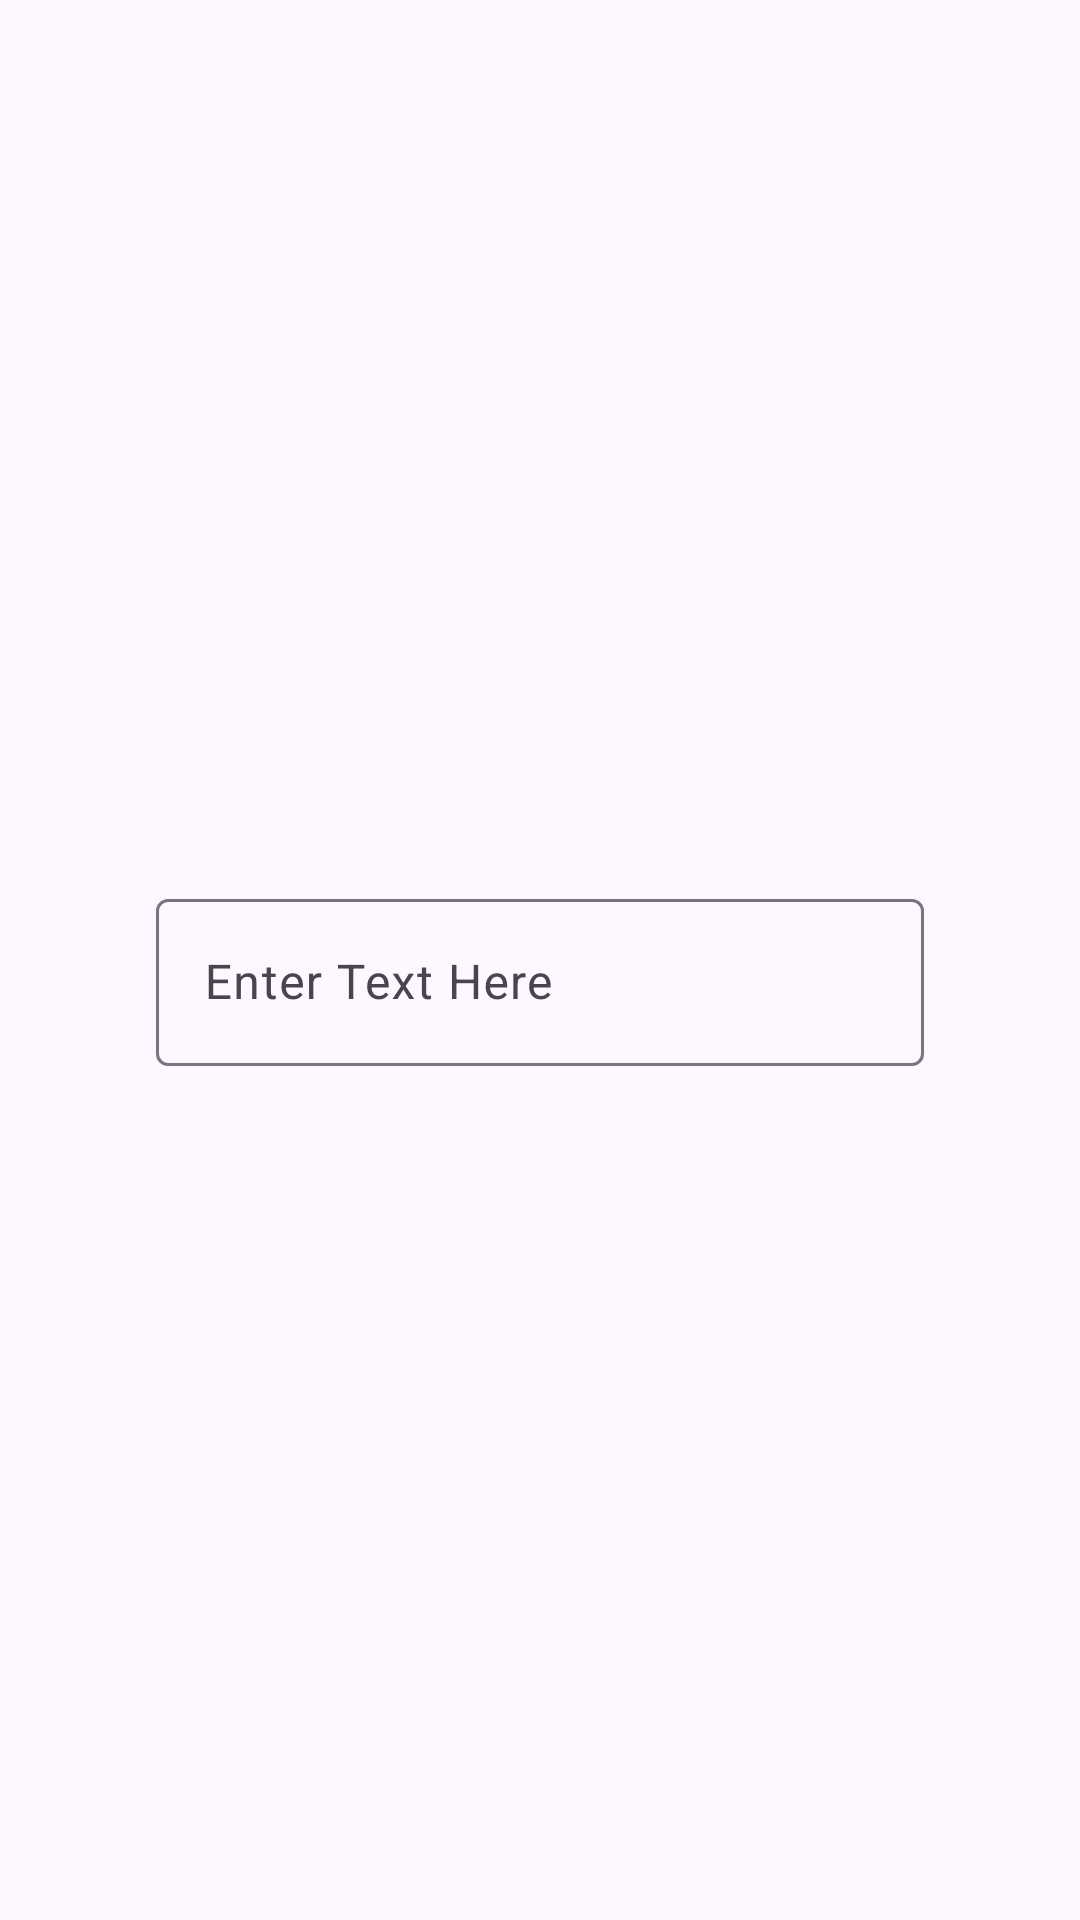

This screen was rendered from an Android layout file. Write that file and the resources it references.
<!-- AndroidManifest.xml: application theme Theme.Roamio -->
<!-- res/layout/dialog_input.xml -->
<?xml version="1.0" encoding="utf-8"?>
<RelativeLayout xmlns:android="http://schemas.android.com/apk/res/android"
    xmlns:app="http://schemas.android.com/apk/res-auto"
    xmlns:tools="http://schemas.android.com/tools"
    android:layout_width="wrap_content"
    android:layout_height="wrap_content"
    android:gravity="center"
    android:layout_margin="20dp"
    android:paddingTop="10dp">

    <com.google.android.material.textfield.TextInputLayout
        android:layout_width="wrap_content"
        android:layout_height="wrap_content"
        app:layout_constraintBottom_toBottomOf="parent"
        app:layout_constraintEnd_toEndOf="parent"
        app:layout_constraintStart_toStartOf="parent"
        app:layout_constraintTop_toTopOf="parent"
        android:hint="@string/text_input_placeholder"
        android:id="@+id/tripDialogTextInputLayout"
        >

        <com.google.android.material.textfield.TextInputEditText
            android:id="@+id/tripDialogEditText"
            android:layout_width="256dp"
            android:layout_height="wrap_content"
            app:layout_constraintEnd_toEndOf="parent"
            app:layout_constraintStart_toStartOf="parent"
            app:layout_constraintTop_toTopOf="parent"
            android:inputType="text"
            />

    </com.google.android.material.textfield.TextInputLayout>
</RelativeLayout>
<!-- resources referenced by this layout -->
<resources>
  <string name="text_input_placeholder">Enter Text Here</string>
  <style name="Theme.Roamio" parent="Base.Theme.Roamio" />
  <style name="Base.Theme.Roamio" parent="Theme.Material3.Light.NoActionBar">
          
          <item name="colorPrimary">@color/color_primary</item>
          <item name="colorAccent">@color/color_accent</item>
          <item name="fontWeight">800</item>
          <item name="fontFamily">@font/outfit_semibold</item>
          <item name="android:forceDarkAllowed" tools:targetApi="29">false</item>
  
  
  
      </style>
  <color name="color_primary">#1bcc23</color>
  <color name="color_accent">#FFFFFFFF</color>
</resources>
